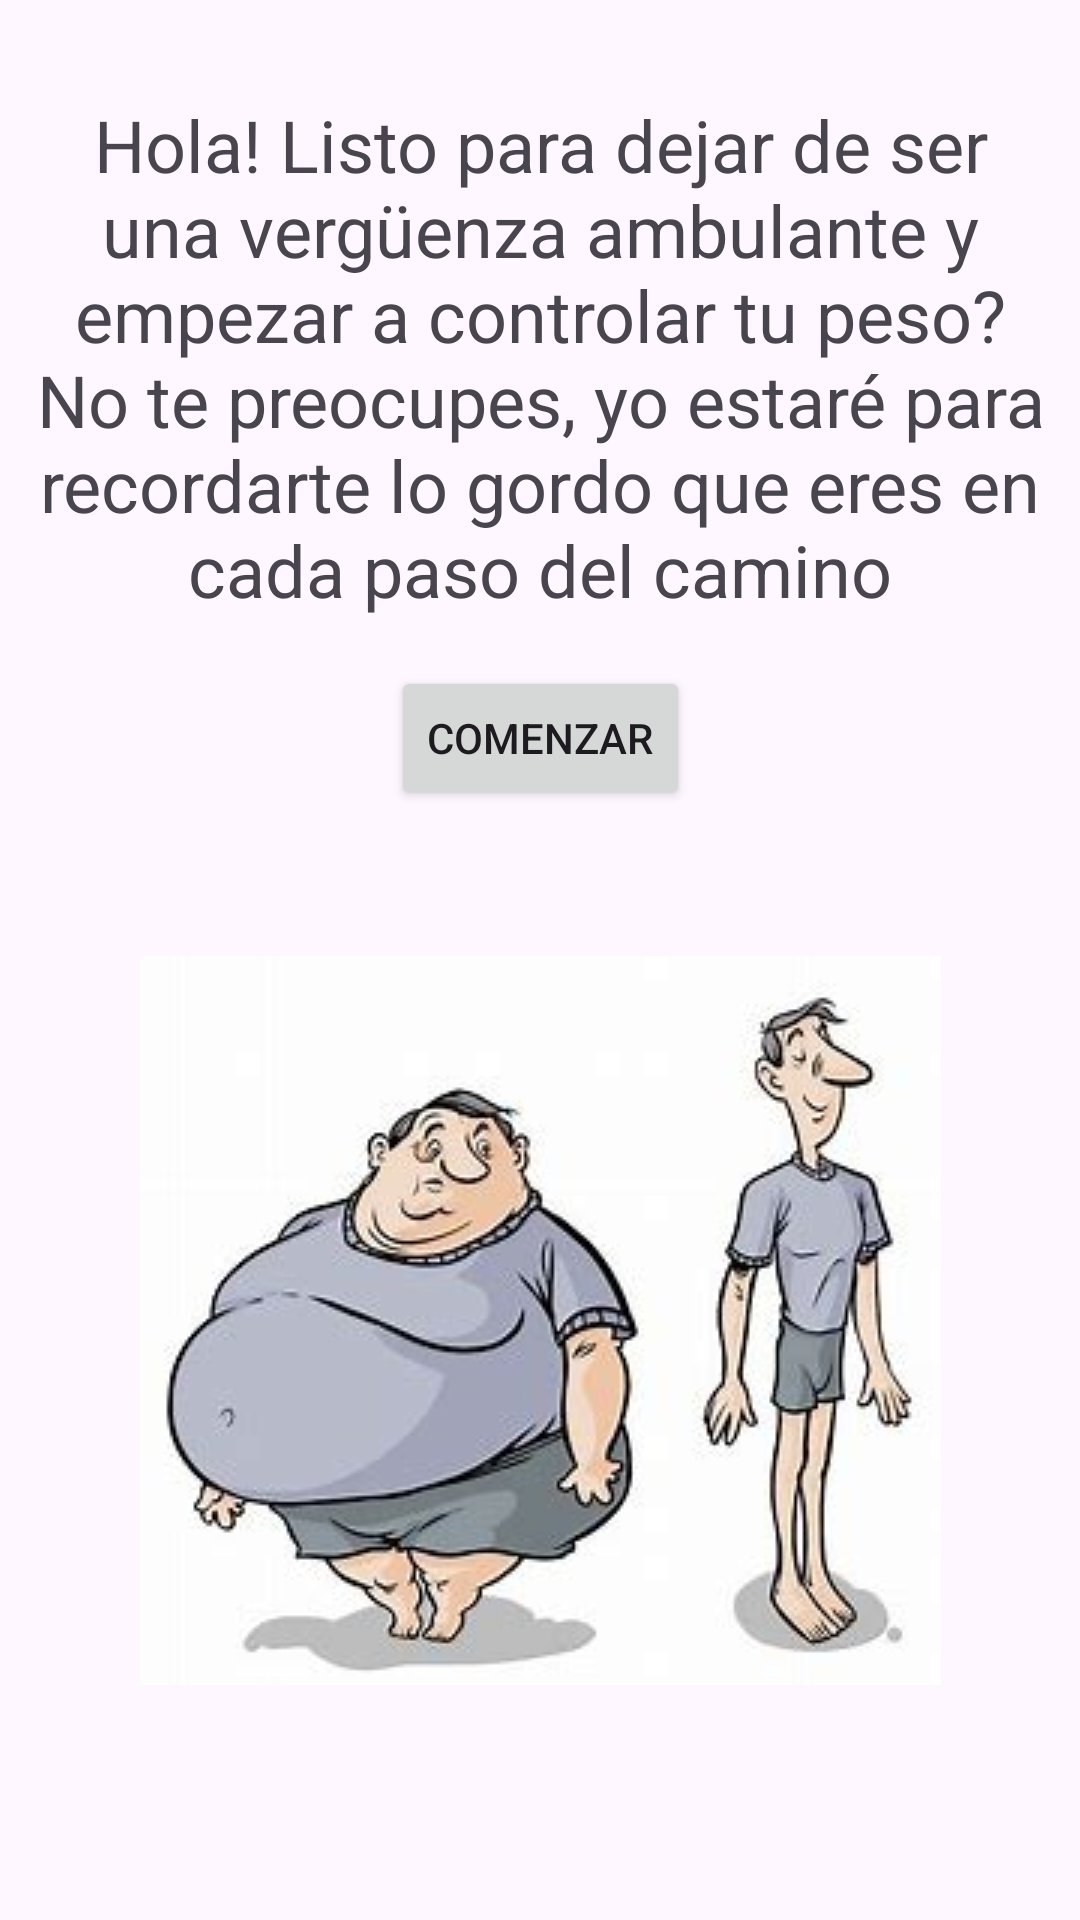

This screen was rendered from an Android layout file. Write that file and the resources it references.
<!-- AndroidManifest.xml: application theme Theme.Fitness_Peso -->
<!-- res/layout/activity_main.xml -->
<?xml version="1.0" encoding="utf-8"?>
<androidx.constraintlayout.widget.ConstraintLayout
    xmlns:android="http://schemas.android.com/apk/res/android"
    xmlns:app="http://schemas.android.com/apk/res-auto"
    xmlns:tools="http://schemas.android.com/tools"
    android:id="@+id/main"
    android:layout_width="match_parent"
    android:layout_height="match_parent"
    tools:context=".MainActivity">

    <TextView
        android:id="@+id/welcomeMessage"
        android:layout_width="0dp"
        android:layout_height="wrap_content"
        android:layout_marginTop="32dp"
        android:text="Hola! Listo para dejar de ser una vergüenza ambulante y empezar a controlar tu peso? No te preocupes, yo estaré para recordarte lo gordo que eres en cada paso del camino"
        android:textSize="24sp"
        android:textAlignment="center"
        android:gravity="center"
        app:layout_constraintTop_toTopOf="parent"
        app:layout_constraintStart_toStartOf="parent"
        app:layout_constraintEnd_toEndOf="parent"/>

    <Button
        android:id="@+id/startButton"
        android:layout_width="wrap_content"
        android:layout_height="wrap_content"
        android:layout_marginTop="16dp"
        android:text="Comenzar"
        app:layout_constraintTop_toBottomOf="@id/welcomeMessage"
        app:layout_constraintStart_toStartOf="parent"
        app:layout_constraintEnd_toEndOf="parent"/>

    <ImageView
        android:id="@+id/imageView"
        android:layout_width="wrap_content"
        android:layout_height="wrap_content"
        android:layout_marginStart="72dp"
        android:layout_marginTop="109dp"
        android:layout_marginEnd="72dp"
        android:layout_marginBottom="139dp"
        app:layout_constraintBottom_toBottomOf="parent"
        app:layout_constraintEnd_toEndOf="parent"
        app:layout_constraintStart_toStartOf="parent"
        app:layout_constraintTop_toBottomOf="@+id/startButton"
        app:srcCompat="@drawable/w1" />
</androidx.constraintlayout.widget.ConstraintLayout>
<!-- resources referenced by this layout -->
<resources>
  <!-- drawable w1: jpg bitmap (drawable, 13231 bytes) -->
  <style name="Theme.Fitness_Peso" parent="Base.Theme.Fitness_Peso" />
  <style name="Base.Theme.Fitness_Peso" parent="Theme.Material3.DayNight.NoActionBar">
          
          
      </style>
</resources>
